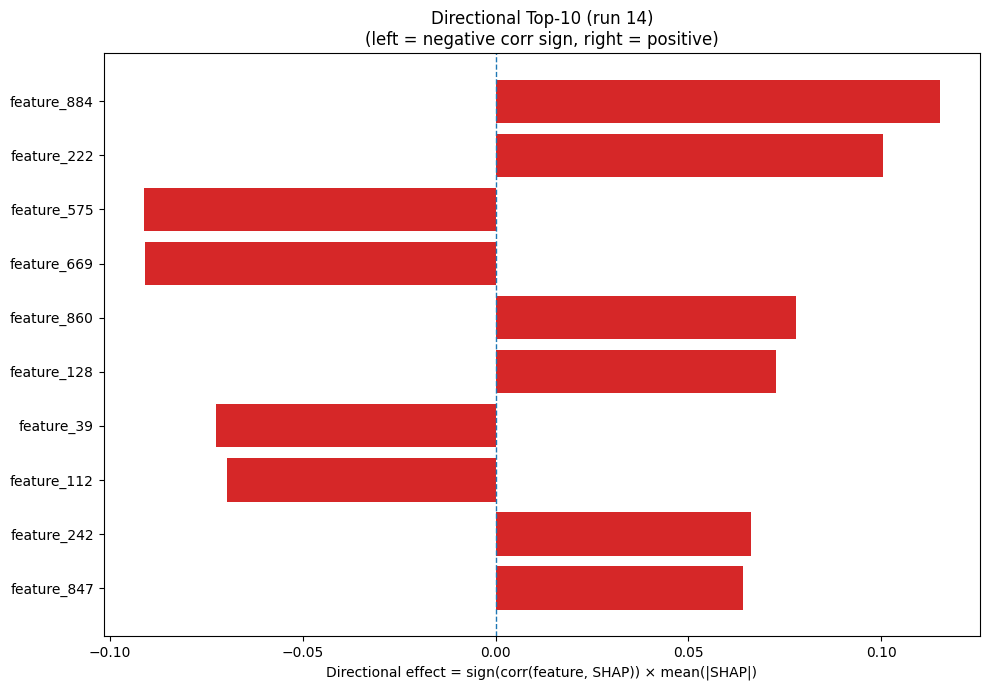

The data file committed next to this chart (first rows):
Index, Feature, CorrSign, MeanAbsSHAP, DirectionalEffect
884, feature_884, 1.0, 0.1153, 0.1153
222, feature_222, 1.0, 0.1004, 0.1004
575, feature_575, -1.0, 0.09129, -0.09129
669, feature_669, -1.0, 0.09089, -0.09089
860, feature_860, 1.0, 0.07793, 0.07793
128, feature_128, 1.0, 0.07271, 0.07271
39, feature_39, -1.0, 0.07244, -0.07244
112, feature_112, -1.0, 0.06953, -0.06953
242, feature_242, 1.0, 0.06631, 0.06631
847, feature_847, 1.0, 0.06402, 0.06402
478, feature_478, 1.0, 0.05747, 0.05747
881, feature_881, -1.0, 0.05281, -0.05281
724, feature_724, -1.0, 0.05267, -0.05267
735, feature_735, -1.0, 0.04205, -0.04205
118, feature_118, 1.0, 0.04203, 0.04203
807, feature_807, 1.0, 0.04135, 0.04135
777, feature_777, 1.0, 0.03985, 0.03985
536, feature_536, -1.0, 0.03901, -0.03901
1245, feature_1245, 1.0, 0.03872, 0.03872
1040, feature_1040, 1.0, 0.03772, 0.03772
0, A, 1.0, 0.03726, 0.03726
165, feature_165, 1.0, 0.03315, 0.03315
532, feature_532, -1.0, 0.03273, -0.03273
426, feature_426, 1.0, 0.0316, 0.0316
489, feature_489, -1.0, 0.03158, -0.03158
279, feature_279, -1.0, 0.03048, -0.03048
910, feature_910, -1.0, 0.03003, -0.03003
174, feature_174, 1.0, 0.02935, 0.02935
630, feature_630, 1.0, 0.02882, 0.02882
1060, feature_1060, 1.0, 0.02697, 0.02697
1223, feature_1223, -1.0, 0.02623, -0.02623
872, feature_872, 1.0, 0.0254, 0.0254
882, feature_882, -1.0, 0.02457, -0.02457
156, feature_156, -1.0, 0.02387, -0.02387
333, feature_333, -1.0, 0.02368, -0.02368
916, feature_916, -1.0, 0.02361, -0.02361
563, feature_563, 1.0, 0.02109, 0.02109
129, feature_129, -1.0, 0.01977, -0.01977
497, feature_497, -1.0, 0.01943, -0.01943
319, feature_319, -1.0, 0.01867, -0.01867
299, feature_299, -1.0, 0.0184, -0.0184
17, V, 1.0, 0.018, 0.018
580, feature_580, -1.0, 0.01793, -0.01793
1044, feature_1044, -1.0, 0.01759, -0.01759
370, feature_370, 1.0, 0.01748, 0.01748
1174, feature_1174, 1.0, 0.01734, 0.01734
397, feature_397, 1.0, 0.01724, 0.01724
240, feature_240, -1.0, 0.0168, -0.0168
989, feature_989, 1.0, 0.01601, 0.01601
1146, feature_1146, -1.0, 0.01494, -0.01494
1220, feature_1220, -1.0, 0.01488, -0.01488
342, feature_342, 1.0, 0.01476, 0.01476
1238, feature_1238, -1.0, 0.01426, -0.01426
519, feature_519, -1.0, 0.01374, -0.01374
1228, feature_1228, -1.0, 0.01326, -0.01326
302, feature_302, -1.0, 0.01325, -0.01325
823, feature_823, 1.0, 0.01314, 0.01314
377, feature_377, 1.0, 0.013, 0.013
175, feature_175, -1.0, 0.01289, -0.01289
501, feature_501, 1.0, 0.01274, 0.01274
... 1,220 more rows
